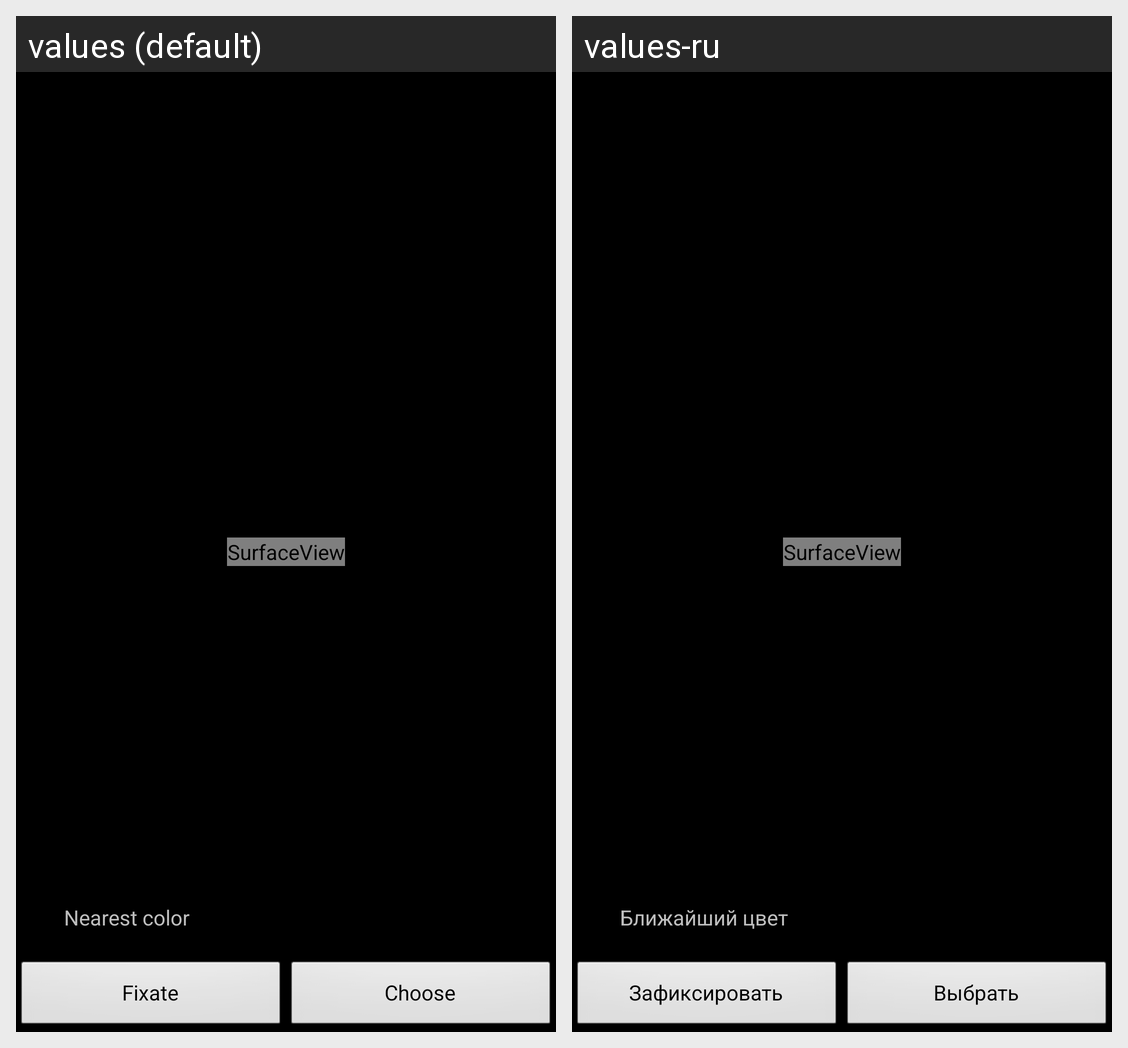

This grid shows one Android layout under two languages. Give, for every string resource on the screen, its name, the default text and each shown locale's text.
Android screen res/layout/camera.xml rendered under 2 locales, left to right: values (default), values-ru. Device: Nexus 5 (rendered at 1080×1920; each locale shown at half size, 540×960, under a caption strip naming it); theme android:Theme.NoTitleBar.Fullscreen.
Strings drawn on this screen, with the default value and each locale's value (text and hints the layout hard-codes, and strings that could not be matched under every locale, appear in the picture but are not listed):

nearest_color
  values: Nearest color
  values-ru: Ближайший цвет

fix
  values: Fixate
  values-ru: Зафиксировать

choose
  values: Choose
  values-ru: Выбрать
